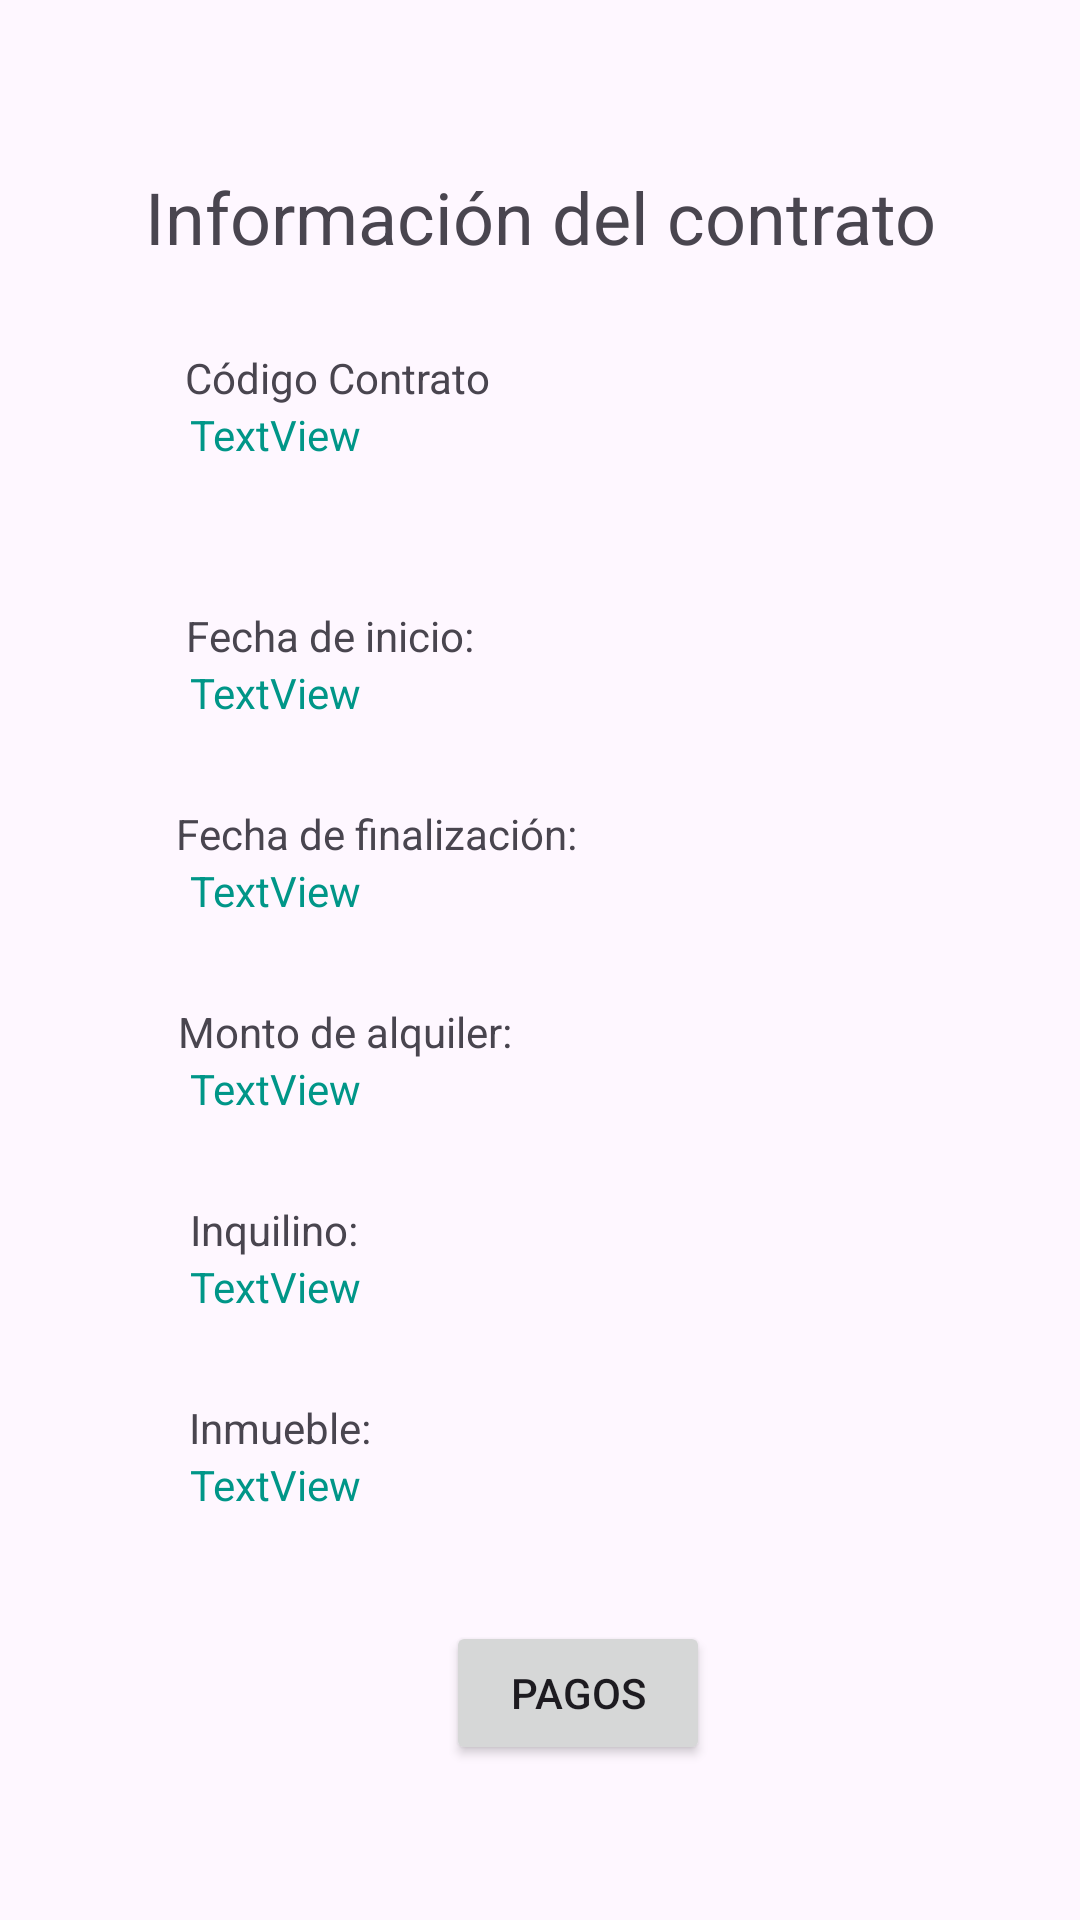

Layout XML and referenced resources for this Android screen:
<!-- AndroidManifest.xml: application theme Theme.InmobiliariaSinApiRest -->
<!-- res/layout/fragment_detalle_contratos.xml -->
<?xml version="1.0" encoding="utf-8"?>
<androidx.constraintlayout.widget.ConstraintLayout xmlns:android="http://schemas.android.com/apk/res/android"
    xmlns:app="http://schemas.android.com/apk/res-auto"
    xmlns:tools="http://schemas.android.com/tools"
    android:id="@+id/frameLayout5"
    android:layout_width="match_parent"
    android:layout_height="match_parent"
    tools:context=".ui.contratos.DetalleContratosFragment" >

    <TextView
        android:id="@+id/textView8"
        android:layout_width="wrap_content"
        android:layout_height="wrap_content"
        android:layout_marginTop="56dp"
        android:text="Información del contrato"
        android:textSize="24dp"
        app:layout_constraintEnd_toEndOf="parent"
        app:layout_constraintStart_toStartOf="parent"
        app:layout_constraintTop_toTopOf="parent" />

    <TextView
        android:id="@+id/textView10"
        android:layout_width="wrap_content"
        android:layout_height="wrap_content"
        android:layout_marginTop="28dp"
        android:text="Código Contrato"
        app:layout_constraintEnd_toEndOf="parent"
        app:layout_constraintHorizontal_bias="0.239"
        app:layout_constraintStart_toStartOf="parent"
        app:layout_constraintTop_toBottomOf="@+id/textView8" />

    <TextView
        android:id="@+id/tvCodigoContrato"
        android:layout_width="wrap_content"
        android:layout_height="wrap_content"
        android:text="TextView"
        android:textColor="#009688"
        app:layout_constraintEnd_toEndOf="parent"
        app:layout_constraintHorizontal_bias="0.209"
        app:layout_constraintStart_toStartOf="parent"
        app:layout_constraintTop_toBottomOf="@+id/textView10" />

    <TextView
        android:id="@+id/textView11"
        android:layout_width="wrap_content"
        android:layout_height="wrap_content"
        android:layout_marginTop="48dp"
        android:text="Fecha de inicio:"
        app:layout_constraintEnd_toEndOf="parent"
        app:layout_constraintHorizontal_bias="0.235"
        app:layout_constraintStart_toStartOf="parent"
        app:layout_constraintTop_toBottomOf="@+id/tvCodigoContrato" />

    <TextView
        android:id="@+id/tvFechaInContrato"
        android:layout_width="wrap_content"
        android:layout_height="wrap_content"
        android:text="TextView"
        android:textColor="#009688"
        app:layout_constraintEnd_toEndOf="parent"
        app:layout_constraintHorizontal_bias="0.209"
        app:layout_constraintStart_toStartOf="parent"
        app:layout_constraintTop_toBottomOf="@+id/textView11" />

    <TextView
        android:id="@+id/textView12"
        android:layout_width="wrap_content"
        android:layout_height="wrap_content"
        android:layout_marginTop="28dp"
        android:text="Fecha de finalización:"
        app:layout_constraintEnd_toEndOf="parent"
        app:layout_constraintHorizontal_bias="0.259"
        app:layout_constraintStart_toStartOf="parent"
        app:layout_constraintTop_toBottomOf="@+id/tvFechaInContrato" />

    <TextView
        android:id="@+id/tvFechaOutContrato"
        android:layout_width="wrap_content"
        android:layout_height="wrap_content"
        android:text="TextView"
        android:textColor="#009688"
        app:layout_constraintEnd_toEndOf="parent"
        app:layout_constraintHorizontal_bias="0.209"
        app:layout_constraintStart_toStartOf="parent"
        app:layout_constraintTop_toBottomOf="@+id/textView12" />
    <TextView
        android:id="@+id/textView13"
        android:layout_width="wrap_content"
        android:layout_height="wrap_content"
        android:layout_marginTop="28dp"
        android:text="Monto de alquiler:"
        app:layout_constraintEnd_toEndOf="parent"
        app:layout_constraintHorizontal_bias="0.239"
        app:layout_constraintStart_toStartOf="parent"
        app:layout_constraintTop_toBottomOf="@+id/tvFechaOutContrato" />

    <TextView
        android:id="@+id/tvMontoContrato"
        android:layout_width="wrap_content"
        android:layout_height="wrap_content"
        android:text="TextView"
        android:textColor="#009688"
        app:layout_constraintEnd_toEndOf="parent"
        app:layout_constraintHorizontal_bias="0.209"
        app:layout_constraintStart_toStartOf="parent"
        app:layout_constraintTop_toBottomOf="@+id/textView13" />

    <TextView
        android:id="@+id/textView14"
        android:layout_width="wrap_content"
        android:layout_height="wrap_content"
        android:layout_marginTop="28dp"
        android:text="Inquilino:"
        app:layout_constraintEnd_toEndOf="parent"
        app:layout_constraintHorizontal_bias="0.208"
        app:layout_constraintStart_toStartOf="parent"
        app:layout_constraintTop_toBottomOf="@+id/tvMontoContrato" />

    <TextView
        android:id="@+id/tvInquilinoContrato"
        android:layout_width="wrap_content"
        android:layout_height="wrap_content"
        android:text="TextView"
        android:textColor="#009688"
        app:layout_constraintEnd_toEndOf="parent"
        app:layout_constraintHorizontal_bias="0.209"
        app:layout_constraintStart_toStartOf="parent"
        app:layout_constraintTop_toBottomOf="@+id/textView14" />

    <TextView
        android:id="@+id/textView15"
        android:layout_width="wrap_content"
        android:layout_height="wrap_content"
        android:layout_marginTop="28dp"
        android:text="Inmueble:"
        app:layout_constraintEnd_toEndOf="parent"
        app:layout_constraintHorizontal_bias="0.211"
        app:layout_constraintStart_toStartOf="parent"
        app:layout_constraintTop_toBottomOf="@+id/tvInquilinoContrato" />

    <TextView
        android:id="@+id/tvInmuebleContrato"
        android:layout_width="wrap_content"
        android:layout_height="wrap_content"
        android:text="TextView"
        android:textColor="#009688"
        app:layout_constraintEnd_toEndOf="parent"
        app:layout_constraintHorizontal_bias="0.209"
        app:layout_constraintStart_toStartOf="parent"
        app:layout_constraintTop_toBottomOf="@+id/textView15" />

    <Button
        android:id="@+id/btPagosContrato"
        android:layout_width="wrap_content"
        android:layout_height="wrap_content"
        android:layout_marginTop="36dp"
        android:text="Pagos"
        app:layout_constraintBottom_toBottomOf="parent"
        app:layout_constraintEnd_toEndOf="parent"
        app:layout_constraintHorizontal_bias="0.546"
        app:layout_constraintStart_toStartOf="parent"
        app:layout_constraintTop_toBottomOf="@+id/tvInmuebleContrato"
        app:layout_constraintVertical_bias="0.0" />

</androidx.constraintlayout.widget.ConstraintLayout>
<!-- resources referenced by this layout -->
<resources>
  <style name="Theme.InmobiliariaSinApiRest" parent="Base.Theme.InmobiliariaSinApiRest" />
  <style name="Base.Theme.InmobiliariaSinApiRest" parent="Theme.Material3.DayNight.NoActionBar">
          
          
      </style>
</resources>
